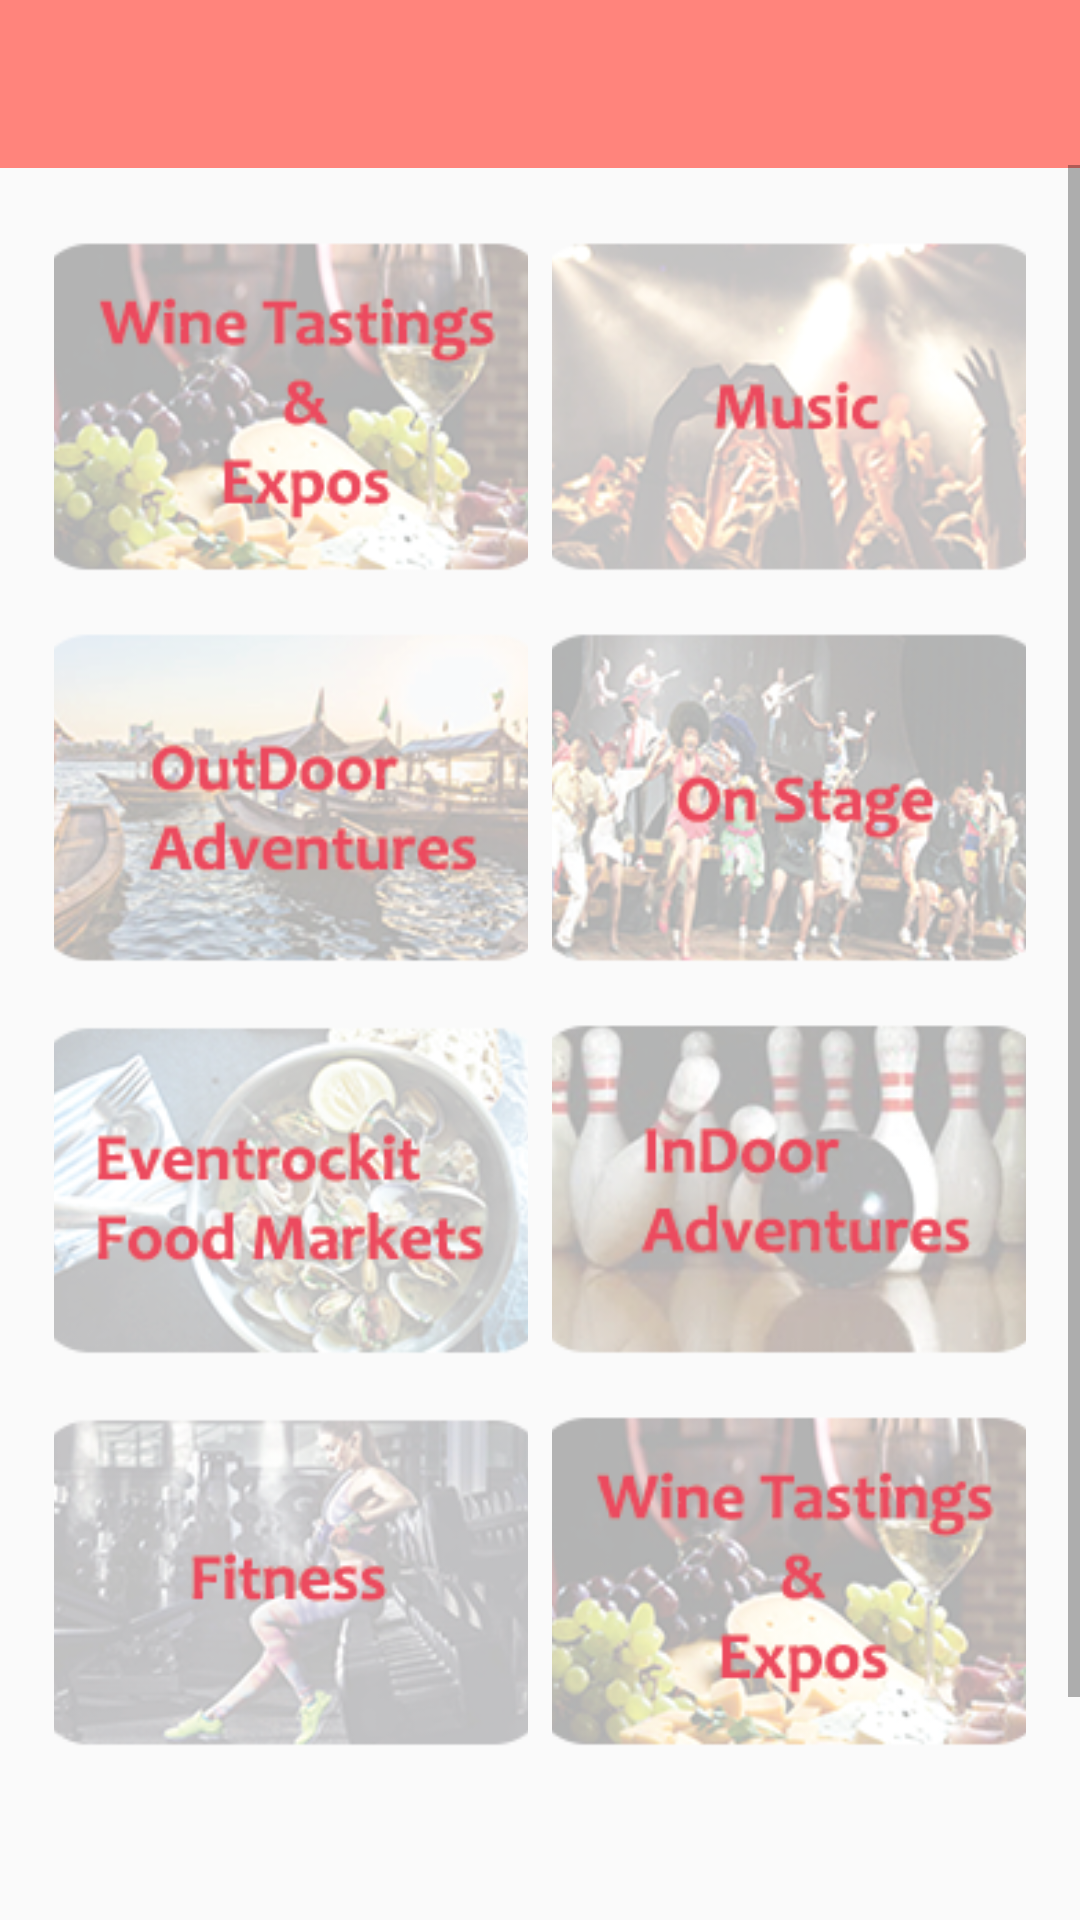

Layout XML and referenced resources for this Android screen:
<!-- AndroidManifest.xml: application theme AppTheme -->
<!-- res/layout/activity_main_admin.xml -->
<?xml version="1.0" encoding="utf-8"?>
<RelativeLayout xmlns:android="http://schemas.android.com/apk/res/android"
    xmlns:app="http://schemas.android.com/apk/res-auto"
    xmlns:tools="http://schemas.android.com/tools"
    android:layout_width="match_parent"
    android:layout_height="match_parent"
    tools:context="com.example.admin.thingstodo.MainAdmin">

    <android.support.v7.widget.Toolbar

        android:layout_alignParentTop="true"
        android:id="@+id/toolbar_Admin"
        android:layout_width="match_parent"
        android:layout_height="wrap_content"
        android:background="@color/colorPrimary"
        android:layout_margin="0dp"
        android:contentInsetLeft="10dp"
        android:contentInsetRight="10dp"
        android:contentInsetStart="10dp"
        android:padding="0dp"
        app:contentInsetLeft="10dp"
        app:contentInsetRight="10dp"
        app:contentInsetStart="10dp"/>

    <ScrollView
        android:layout_width="match_parent"
        android:layout_height="match_parent"
        android:scrollbars="vertical"
        android:layout_marginTop="55dp"
        android:layout_marginBottom="55dp">


        <LinearLayout
            android:layout_width="match_parent"
            android:layout_height="match_parent"
            android:orientation="vertical"
            android:weightSum="16"
            android:gravity="center">

            <GridLayout
                android:layout_width="match_parent"
                android:layout_height="550dp"
                android:alignmentMode="alignMargins"
                android:columnCount="2"
                android:columnOrderPreserved="false"
                android:padding="14dp"
                android:rowCount="4"
                android:useDefaultMargins="true"
                android:layout_columnWeight="1"
                android:layout_rowWeight="2"
                tools:ignore="MissingConstraints"
                tools:layout_editor_absoluteX="0dp"
                tools:layout_editor_absoluteY="56dp">


                
                
                
                
                
                
                
                
                
                
                
                
                

                <LinearLayout

                    android:layout_width="0dp"
                    android:layout_height="0dp"
                    android:layout_columnWeight="2"
                    android:layout_marginBottom="4dp"
                    android:layout_marginLeft="4dp"
                    android:layout_marginRight="4dp"
                    android:layout_rowWeight="1">


                    <ImageButton
                        android:id="@+id/layout_wine"
                        android:layout_width="wrap_content"
                        android:layout_height="wrap_content"
                        android:layout_alignParentLeft="true"
                        android:layout_alignParentStart="true"
                        android:layout_gravity="center_horizontal"
                        android:background="@android:color/transparent"
                        android:src="@drawable/winery0"
                        android:scaleType="centerCrop"
                        android:elevation="12dp"
                        />

                </LinearLayout>


                <LinearLayout

                    android:layout_width="0dp"
                    android:layout_height="0dp"
                    android:layout_columnWeight="2"
                    android:layout_marginBottom="4dp"
                    android:layout_marginLeft="4dp"
                    android:layout_marginRight="4dp"
                    android:layout_rowWeight="1">

                    <ImageButton
                        android:id="@+id/layout_music"
                        android:layout_width="wrap_content"
                        android:layout_height="wrap_content"
                        android:layout_alignParentLeft="true"
                        android:layout_alignParentStart="true"
                        android:layout_gravity="center_horizontal"
                        android:background="@android:color/transparent"
                        android:src="@drawable/music0"
                        android:scaleType="centerCrop"
                        android:elevation="12dp" />


                </LinearLayout>


                <LinearLayout

                    android:layout_width="0dp"
                    android:layout_height="0dp"
                    android:layout_columnWeight="2"
                    android:layout_marginBottom="4dp"
                    android:layout_marginLeft="4dp"
                    android:layout_marginRight="4dp"
                    android:layout_rowWeight="1">

                    <ImageButton
                        android:id="@+id/layout_outdoor"
                        android:layout_width="wrap_content"
                        android:layout_height="wrap_content"
                        android:layout_alignParentLeft="true"
                        android:layout_alignParentStart="true"
                        android:layout_gravity="center_horizontal"
                        android:background="@android:color/transparent"
                        android:src="@drawable/outdoor0"
                        android:scaleType="centerCrop"
                        android:elevation="12dp" />

                </LinearLayout>


                <LinearLayout

                    android:layout_width="0dp"
                    android:layout_height="0dp"
                    android:layout_columnWeight="2"
                    android:layout_marginBottom="4dp"
                    android:layout_marginLeft="4dp"
                    android:layout_marginRight="4dp"
                    android:layout_rowWeight="1">

                    <ImageButton
                        android:id="@+id/layout_stage"
                        android:layout_width="wrap_content"
                        android:layout_height="wrap_content"
                        android:layout_alignParentLeft="true"
                        android:layout_alignParentStart="true"
                        android:layout_gravity="center_horizontal"
                        android:background="@android:color/transparent"
                        android:src="@drawable/arts0"
                        android:scaleType="centerCrop"
                        android:elevation="12dp" />
                </LinearLayout>


                <LinearLayout

                    android:layout_width="0dp"
                    android:layout_height="0dp"
                    android:layout_columnWeight="2"
                    android:layout_marginBottom="4dp"
                    android:layout_marginLeft="4dp"
                    android:layout_marginRight="4dp"
                    android:layout_rowWeight="1">

                    <ImageButton
                        android:id="@+id/layout_food"
                        android:layout_width="wrap_content"
                        android:layout_height="wrap_content"
                        android:layout_alignParentLeft="true"
                        android:layout_alignParentStart="true"
                        android:layout_gravity="center_horizontal"
                        android:background="@android:color/transparent"
                        android:src="@drawable/foodiee0"
                        android:scaleType="centerCrop"
                        android:elevation="12dp" />

                </LinearLayout>


                <LinearLayout

                    android:layout_width="0dp"
                    android:layout_height="0dp"
                    android:layout_columnWeight="2"
                    android:layout_marginBottom="4dp"
                    android:layout_marginLeft="4dp"
                    android:layout_marginRight="4dp"
                    android:layout_rowWeight="1">

                    <ImageButton
                        android:id="@+id/layout_indoor"
                        android:layout_width="wrap_content"
                        android:layout_height="wrap_content"
                        android:layout_alignParentLeft="true"
                        android:layout_alignParentStart="true"
                        android:layout_gravity="center_horizontal"
                        android:background="@android:color/transparent"
                        android:src="@drawable/indoor0"
                        android:scaleType="centerCrop"
                        android:elevation="12dp" />

                </LinearLayout>



                <LinearLayout

                    android:layout_width="0dp"
                    android:layout_height="0dp"
                    android:layout_columnWeight="2"
                    android:layout_marginBottom="4dp"
                    android:layout_marginLeft="4dp"
                    android:layout_marginRight="4dp"
                    android:layout_rowWeight="1">

                    <ImageButton
                        android:id="@+id/layout_fitness"
                        android:layout_width="wrap_content"
                        android:layout_height="wrap_content"
                        android:layout_alignParentLeft="true"
                        android:layout_alignParentStart="true"
                        android:layout_gravity="center_horizontal"
                        android:background="@android:color/transparent"
                        android:src="@drawable/fitness0"
                        android:scaleType="centerCrop"
                        android:elevation="12dp" />

                </LinearLayout>


                <LinearLayout

                    android:layout_width="0dp"
                    android:layout_height="0dp"
                    android:layout_columnWeight="2"
                    android:layout_marginBottom="4dp"
                    android:layout_marginLeft="4dp"
                    android:layout_marginRight="4dp"
                    android:layout_rowWeight="1">

                    <ImageButton
                        android:id="@+id/layout_travel"
                        android:layout_width="wrap_content"
                        android:layout_height="wrap_content"
                        android:layout_alignParentLeft="true"
                        android:layout_alignParentStart="true"
                        android:layout_gravity="center_horizontal"
                        android:background="@android:color/transparent"
                        android:src="@drawable/winery0"
                        android:scaleType="centerCrop"
                        android:elevation="12dp" />

                </LinearLayout>


            </GridLayout>

        </LinearLayout>
    </ScrollView>



</RelativeLayout>
<!-- resources referenced by this layout -->
<resources>
  <color name="colorPrimary">#ff847c</color> // #EB4A5F
  <!-- drawable arts0: png bitmap (drawable-ldpi, 45437 bytes) -->
  <!-- drawable fitness0: png bitmap (drawable-ldpi, 36455 bytes) -->
  <!-- drawable foodiee0: png bitmap (drawable-ldpi, 46130 bytes) -->
  <!-- drawable indoor0: png bitmap (drawable-ldpi, 35441 bytes) -->
  <!-- drawable music0: png bitmap (drawable-ldpi, 37916 bytes) -->
  <!-- drawable outdoor0: png bitmap (drawable-ldpi, 42474 bytes) -->
  <!-- drawable winery0: png bitmap (drawable-ldpi, 42466 bytes) -->
  <style name="AppTheme" parent="Theme.AppCompat.Light.NoActionBar">
          
          <item name="colorPrimary">@color/colorPrimary</item>
          <item name="colorPrimaryDark">@color/colorPrimaryDark</item>
          <item name="colorAccent">@color/colorAccent</item>
      </style>
  <color name="colorPrimaryDark">#EB4A5F</color> // #FF847C
  <color name="colorAccent">#2a363b</color>
</resources>
